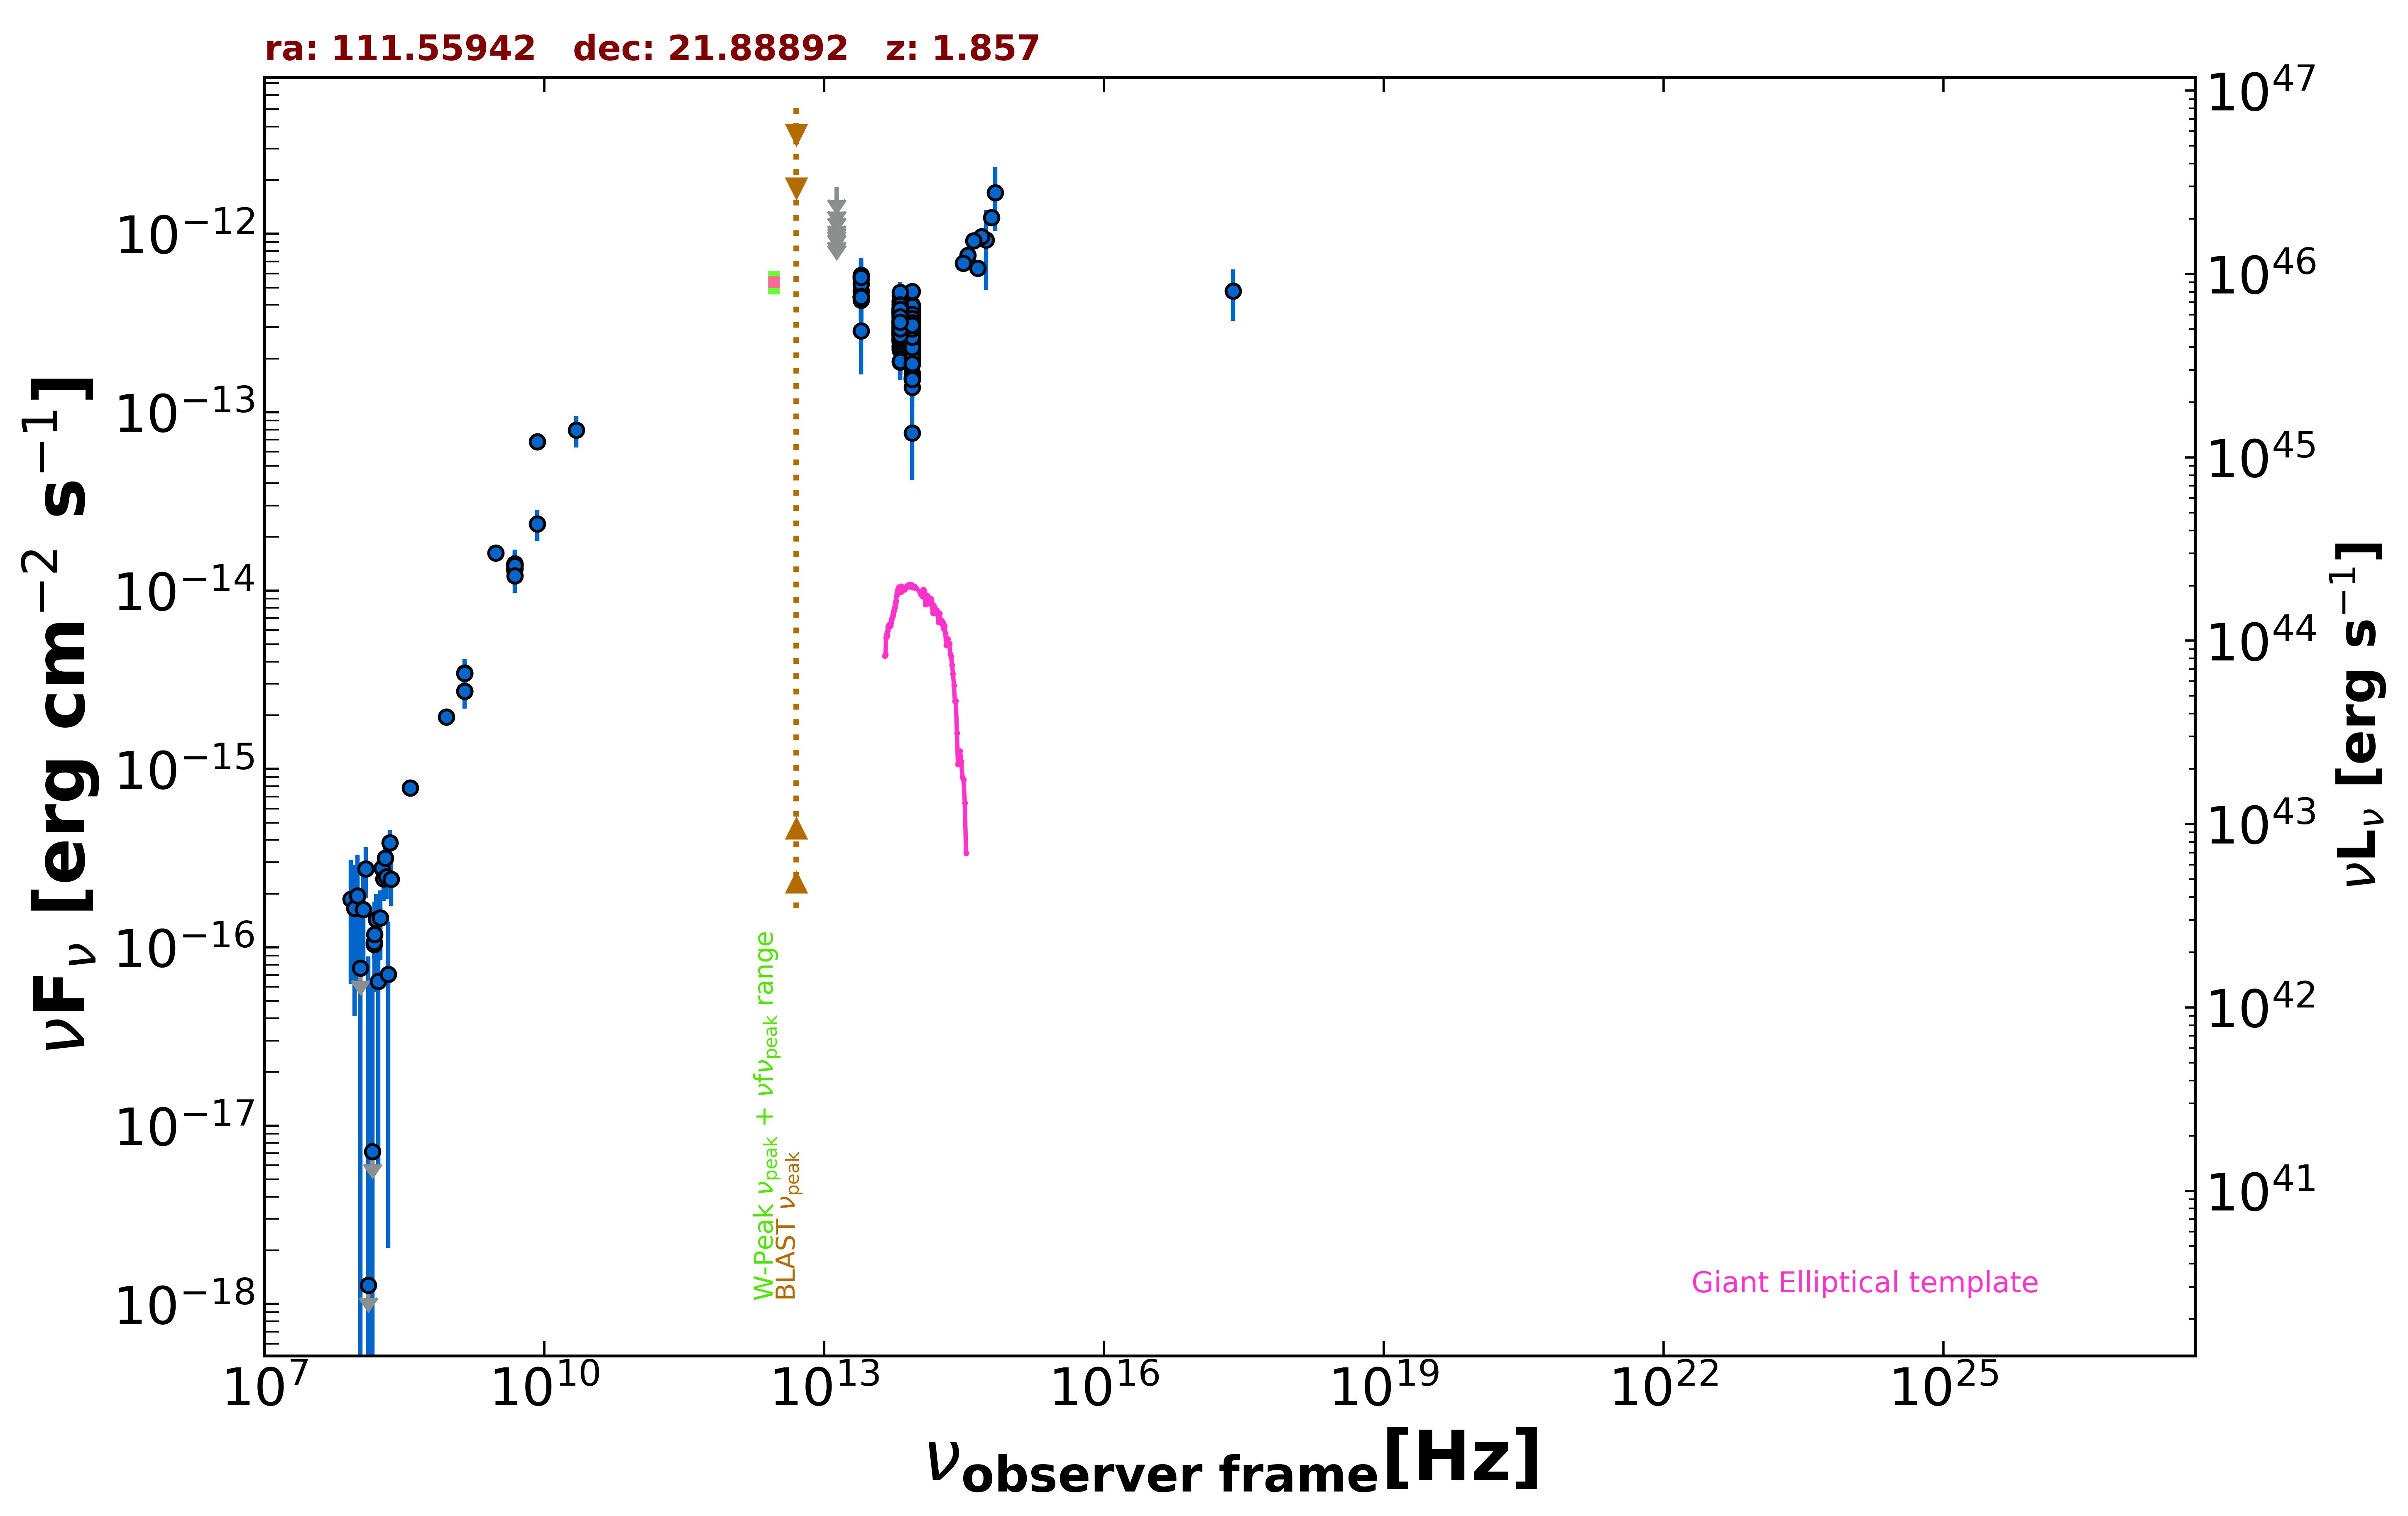

The file beside this chart, header and first rows:
freq., flux, err_flux, MJD_start, MJD_end, flag, catalog, reference
1.400e+09, 3.451e-15, 1.040e-16, 55000, 55000, , NVSS, Condon et al. 1998  AJ  115  1693
8.870e+08, 1.959e-15, 1.420e-16, 55000, 55000, , RACS, Hale et al. 2021  PASA  38  e058
3.000e+09, 1.621e-14, 8.500e-17, 55000, 55000, , VLASSQL, Gordon et al. 2021  ApJS  255  30
2.418e+17, 4.781e-13, 1.536e-13, 55000, 55000, , RASS, Boller et al. 2016  A&A  103  1
1.500e+08, 1.040e-16, 1.155e-17, 55000, 55000, , TGSS150, Intema et al. 2017  A&A  598  A781
8.400e+09, 6.829e-14, 0.000e+00, 55000, 55000, , CRATES, Healey et al. 2007  ApJS  171  61
4.800e+09, 1.310e-14, 1.155e-15, 55000, 55000, , GB6, Gregory et al. 1996  ApJS  103  427
4.800e+09, 1.397e-14, 1.870e-15, 55000, 55000, , GB87, Gregory et al. 1992  VizieR  VIII/14/j20…
4.850e+09, 1.387e-14, 0.000e+00, 55000, 55000, , NORTH20, White and Becker  1992  ApJS  79  331
1.400e+09, 2.730e-15, 0.000e+00, 55000, 55000, , NORTH20, White and Becker  1992  ApJS  79  331
3.650e+08, 7.811e-16, 0.000e+00, 55000, 55000, , NORTH20, White and Becker  1992  ApJS  79  331
8.817e+13, 2.271e-13, 2.600e-15, 55000, 55000, , UNWISE, Schlafly et al. 2019  ApJS  240  30
6.517e+13, 3.129e-13, 4.100e-15, 55000, 55000, , UNWISE, Schlafly et al. 2019  ApJS  240  30
8.817e+13, 2.824e-13, 1.015e-14, 55000, 55000, , WISE, Wright et al. 2010  AJ  140  1868
6.517e+13, 3.316e-13, 1.225e-14, 55000, 55000, , WISE, Wright et al. 2010  AJ  140  1868
2.498e+13, 4.772e-13, 4.665e-14, 55000, 55000, , WISE, Wright et al. 2010  AJ  140  1868
1.363e+13, 4.681e-13, 1.563e-13, 55000, 55000, , WISE, Wright et al. 2010  AJ  140  1868
8.817e+13, 3.974e-13, 4.035e-14, 56945, 56945, , NEOWISE, Mainzer et al. 2014  ApJ  792  30
6.517e+13, 3.112e-13, 1.487e-13, 56945, 56945, , NEOWISE, Mainzer et al. 2014  ApJ  792  30
8.817e+13, 3.706e-13, 2.975e-14, 56945, 56945, , NEOWISE, Mainzer et al. 2014  ApJ  792  30
6.517e+13, 2.532e-13, 6.865e-14, 56945, 56945, , NEOWISE, Mainzer et al. 2014  ApJ  792  30
8.817e+13, 2.767e-13, 9.025e-14, 56945, 56945, , NEOWISE, Mainzer et al. 2014  ApJ  792  30
6.517e+13, 2.530e-13, 8.125e-14, 56945, 56945, , NEOWISE, Mainzer et al. 2014  ApJ  792  30
8.817e+13, 3.336e-13, 5.585e-14, 56945, 56945, , NEOWISE, Mainzer et al. 2014  ApJ  792  30
6.517e+13, 3.152e-13, 1.272e-13, 56945, 56945, , NEOWISE, Mainzer et al. 2014  ApJ  792  30
8.817e+13, 2.680e-13, 2.790e-14, 56944, 56944, , NEOWISE, Mainzer et al. 2014  ApJ  792  30
6.517e+13, 2.915e-13, 6.250e-14, 56944, 56944, , NEOWISE, Mainzer et al. 2014  ApJ  792  30
8.817e+13, 2.587e-13, 2.890e-14, 56945, 56945, , NEOWISE, Mainzer et al. 2014  ApJ  792  30
6.517e+13, 3.008e-13, 8.070e-14, 56945, 56945, , NEOWISE, Mainzer et al. 2014  ApJ  792  30
8.817e+13, 3.171e-13, 2.720e-14, 56944, 56944, , NEOWISE, Mainzer et al. 2014  ApJ  792  30
6.517e+13, 2.551e-13, 5.710e-14, 56944, 56944, , NEOWISE, Mainzer et al. 2014  ApJ  792  30
8.817e+13, 2.247e-13, 2.945e-14, 57835, 57835, , NEOWISE, Mainzer et al. 2014  ApJ  792  30
6.517e+13, 2.676e-13, 4.635e-14, 57835, 57835, , NEOWISE, Mainzer et al. 2014  ApJ  792  30
8.817e+13, 2.119e-13, 6.135e-14, 57835, 57835, , NEOWISE, Mainzer et al. 2014  ApJ  792  30
6.517e+13, 2.309e-13, 3.720e-14, 57835, 57835, , NEOWISE, Mainzer et al. 2014  ApJ  792  30
8.817e+13, 2.775e-13, 2.510e-14, 57834, 57834, , NEOWISE, Mainzer et al. 2014  ApJ  792  30
6.517e+13, 3.508e-13, 4.565e-14, 57834, 57834, , NEOWISE, Mainzer et al. 2014  ApJ  792  30
8.817e+13, 2.327e-13, 2.495e-14, 57835, 57835, , NEOWISE, Mainzer et al. 2014  ApJ  792  30
6.517e+13, 2.939e-13, 3.665e-14, 57835, 57835, , NEOWISE, Mainzer et al. 2014  ApJ  792  30
8.817e+13, 2.412e-13, 2.580e-14, 57835, 57835, , NEOWISE, Mainzer et al. 2014  ApJ  792  30
6.517e+13, 3.241e-13, 3.740e-14, 57835, 57835, , NEOWISE, Mainzer et al. 2014  ApJ  792  30
8.817e+13, 1.538e-13, 3.835e-14, 57834, 57834, , NEOWISE, Mainzer et al. 2014  ApJ  792  30
6.517e+13, 2.907e-13, 4.085e-14, 57834, 57834, , NEOWISE, Mainzer et al. 2014  ApJ  792  30
8.817e+13, 2.648e-13, 4.460e-14, 58405, 58405, , NEOWISE, Mainzer et al. 2014  ApJ  792  30
6.517e+13, 3.241e-13, 4.130e-14, 58405, 58405, , NEOWISE, Mainzer et al. 2014  ApJ  792  30
8.817e+13, 2.453e-13, 3.285e-14, 58405, 58405, , NEOWISE, Mainzer et al. 2014  ApJ  792  30
6.517e+13, 2.817e-13, 6.120e-14, 58405, 58405, , NEOWISE, Mainzer et al. 2014  ApJ  792  30
8.817e+13, 2.853e-13, 2.815e-14, 58405, 58405, , NEOWISE, Mainzer et al. 2014  ApJ  792  30
6.517e+13, 2.558e-13, 3.995e-14, 58405, 58405, , NEOWISE, Mainzer et al. 2014  ApJ  792  30
8.817e+13, 7.664e-14, 3.517e-14, 58405, 58405, , NEOWISE, Mainzer et al. 2014  ApJ  792  30
6.517e+13, 2.994e-13, 4.260e-14, 58405, 58405, , NEOWISE, Mainzer et al. 2014  ApJ  792  30
8.817e+13, 2.287e-13, 2.895e-14, 58404, 58404, , NEOWISE, Mainzer et al. 2014  ApJ  792  30
6.517e+13, 3.182e-13, 5.330e-14, 58404, 58404, , NEOWISE, Mainzer et al. 2014  ApJ  792  30
8.817e+13, 2.554e-13, 3.305e-14, 58405, 58405, , NEOWISE, Mainzer et al. 2014  ApJ  792  30
6.517e+13, 3.095e-13, 4.490e-14, 58405, 58405, , NEOWISE, Mainzer et al. 2014  ApJ  792  30
8.817e+13, 2.428e-13, 2.690e-14, 57673, 57673, , NEOWISE, Mainzer et al. 2014  ApJ  792  30
6.517e+13, 2.830e-13, 4.370e-14, 57673, 57673, , NEOWISE, Mainzer et al. 2014  ApJ  792  30
8.817e+13, 1.658e-13, 2.745e-14, 57674, 57674, , NEOWISE, Mainzer et al. 2014  ApJ  792  30
6.517e+13, 2.461e-13, 4.395e-14, 57674, 57674, , NEOWISE, Mainzer et al. 2014  ApJ  792  30
8.817e+13, 2.557e-13, 3.185e-14, 57674, 57674, , NEOWISE, Mainzer et al. 2014  ApJ  792  30
... 291 more rows
